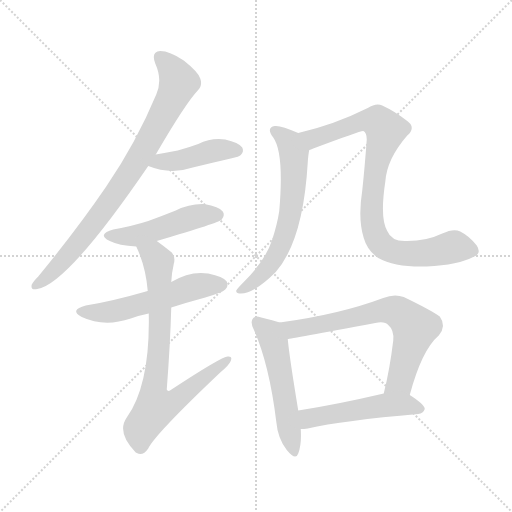
t = 0.00 s
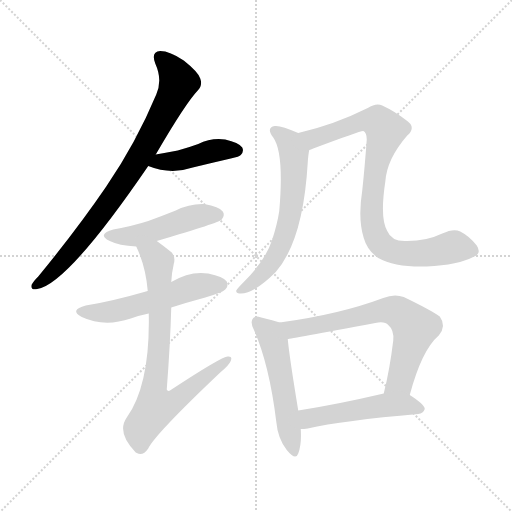
t = 1.57 s
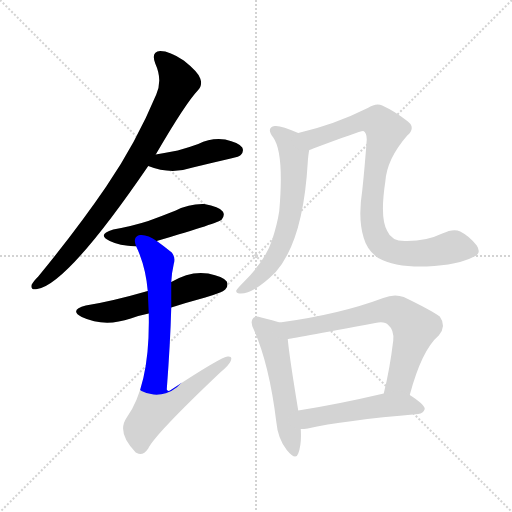
t = 3.15 s
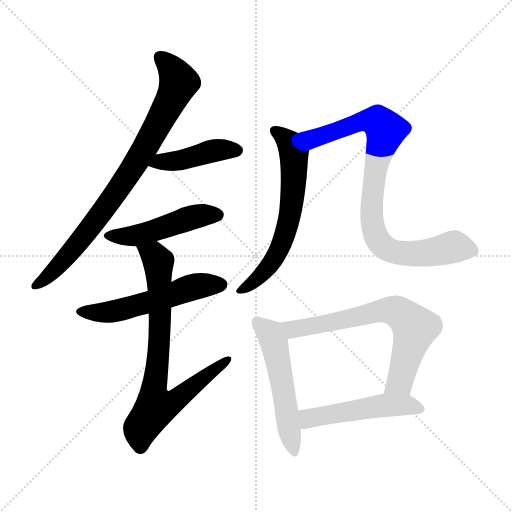
t = 4.72 s
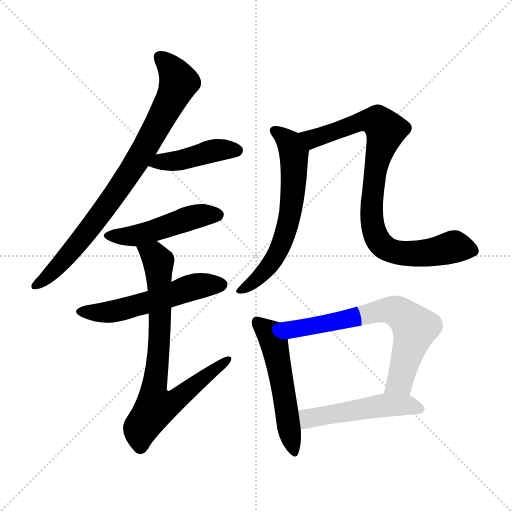
t = 6.29 s
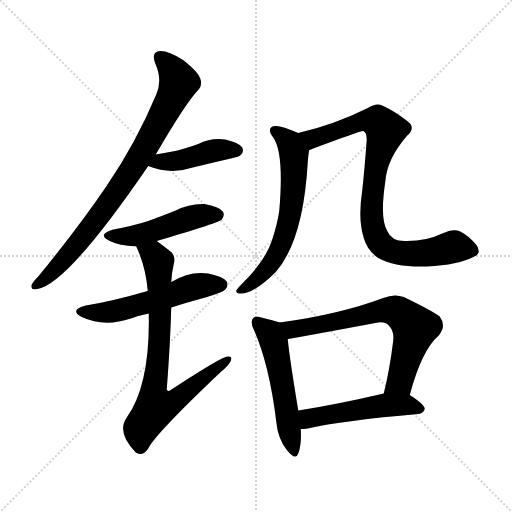
t = 7.87 s

The animated SVG that drew these frames (rendered in a browser with its animation timeline set to each time). Animation: 10 CSS @keyframes rules; one cycle of 7.87 s.

<svg version="1.1" viewBox="0 0 1024 1024" xmlns="http://www.w3.org/2000/svg">
  <g stroke="lightgray" stroke-dasharray="1,1" stroke-width="1" transform="scale(4, 4)">
    <line x1="0" y1="0" x2="256" y2="256"></line>
    <line x1="256" y1="0" x2="0" y2="256"></line>
    <line x1="128" y1="0" x2="128" y2="256"></line>
    <line x1="0" y1="128" x2="256" y2="128"></line>
  </g>
<g transform="scale(1, -1) translate(0, -900)">
   <style type="text/css">
    @keyframes keyframes0 {
      from {
       stroke: blue;
       stroke-dashoffset: 816;
       stroke-width: 128;
       }
       73% {
       animation-timing-function: step-end;
       stroke: blue;
       stroke-dashoffset: 0;
       stroke-width: 128;
       }
       to {
       stroke: black;
       stroke-width: 1024;
       }
       }
       #make-me-a-hanzi-animation-0 {
         animation: keyframes0 0.914062s both;
         animation-delay: 0.000000s;
         animation-timing-function: linear;
       }
    @keyframes keyframes1 {
      from {
       stroke: blue;
       stroke-dashoffset: 428;
       stroke-width: 128;
       }
       58% {
       animation-timing-function: step-end;
       stroke: blue;
       stroke-dashoffset: 0;
       stroke-width: 128;
       }
       to {
       stroke: black;
       stroke-width: 1024;
       }
       }
       #make-me-a-hanzi-animation-1 {
         animation: keyframes1 0.598307s both;
         animation-delay: 0.914062s;
         animation-timing-function: linear;
       }
    @keyframes keyframes2 {
      from {
       stroke: blue;
       stroke-dashoffset: 477;
       stroke-width: 128;
       }
       61% {
       animation-timing-function: step-end;
       stroke: blue;
       stroke-dashoffset: 0;
       stroke-width: 128;
       }
       to {
       stroke: black;
       stroke-width: 1024;
       }
       }
       #make-me-a-hanzi-animation-2 {
         animation: keyframes2 0.638184s both;
         animation-delay: 1.512370s;
         animation-timing-function: linear;
       }
    @keyframes keyframes3 {
      from {
       stroke: blue;
       stroke-dashoffset: 542;
       stroke-width: 128;
       }
       64% {
       animation-timing-function: step-end;
       stroke: blue;
       stroke-dashoffset: 0;
       stroke-width: 128;
       }
       to {
       stroke: black;
       stroke-width: 1024;
       }
       }
       #make-me-a-hanzi-animation-3 {
         animation: keyframes3 0.691081s both;
         animation-delay: 2.150553s;
         animation-timing-function: linear;
       }
    @keyframes keyframes4 {
      from {
       stroke: blue;
       stroke-dashoffset: 768;
       stroke-width: 128;
       }
       71% {
       animation-timing-function: step-end;
       stroke: blue;
       stroke-dashoffset: 0;
       stroke-width: 128;
       }
       to {
       stroke: black;
       stroke-width: 1024;
       }
       }
       #make-me-a-hanzi-animation-4 {
         animation: keyframes4 0.875000s both;
         animation-delay: 2.841634s;
         animation-timing-function: linear;
       }
    @keyframes keyframes5 {
      from {
       stroke: blue;
       stroke-dashoffset: 627;
       stroke-width: 128;
       }
       67% {
       animation-timing-function: step-end;
       stroke: blue;
       stroke-dashoffset: 0;
       stroke-width: 128;
       }
       to {
       stroke: black;
       stroke-width: 1024;
       }
       }
       #make-me-a-hanzi-animation-5 {
         animation: keyframes5 0.760254s both;
         animation-delay: 3.716634s;
         animation-timing-function: linear;
       }
    @keyframes keyframes6 {
      from {
       stroke: blue;
       stroke-dashoffset: 863;
       stroke-width: 128;
       }
       74% {
       animation-timing-function: step-end;
       stroke: blue;
       stroke-dashoffset: 0;
       stroke-width: 128;
       }
       to {
       stroke: black;
       stroke-width: 1024;
       }
       }
       #make-me-a-hanzi-animation-6 {
         animation: keyframes6 0.952311s both;
         animation-delay: 4.476888s;
         animation-timing-function: linear;
       }
    @keyframes keyframes7 {
      from {
       stroke: blue;
       stroke-dashoffset: 530;
       stroke-width: 128;
       }
       63% {
       animation-timing-function: step-end;
       stroke: blue;
       stroke-dashoffset: 0;
       stroke-width: 128;
       }
       to {
       stroke: black;
       stroke-width: 1024;
       }
       }
       #make-me-a-hanzi-animation-7 {
         animation: keyframes7 0.681315s both;
         animation-delay: 5.429199s;
         animation-timing-function: linear;
       }
    @keyframes keyframes8 {
      from {
       stroke: blue;
       stroke-dashoffset: 679;
       stroke-width: 128;
       }
       69% {
       animation-timing-function: step-end;
       stroke: blue;
       stroke-dashoffset: 0;
       stroke-width: 128;
       }
       to {
       stroke: black;
       stroke-width: 1024;
       }
       }
       #make-me-a-hanzi-animation-8 {
         animation: keyframes8 0.802572s both;
         animation-delay: 6.110514s;
         animation-timing-function: linear;
       }
    @keyframes keyframes9 {
      from {
       stroke: blue;
       stroke-dashoffset: 501;
       stroke-width: 128;
       }
       62% {
       animation-timing-function: step-end;
       stroke: blue;
       stroke-dashoffset: 0;
       stroke-width: 128;
       }
       to {
       stroke: black;
       stroke-width: 1024;
       }
       }
       #make-me-a-hanzi-animation-9 {
         animation: keyframes9 0.657715s both;
         animation-delay: 6.913086s;
         animation-timing-function: linear;
       }
</style>
<path d="M 311.5 591.0 Q 371.5 694.0 395.5 719.0 Q 405.5 729.0 400.5 743.0 Q 396.5 756.0 367.5 779.0 Q 339.5 798.0 320.5 798.0 Q 301.5 797.0 310.5 773.0 Q 325.5 740.0 312.5 711.0 Q 272.5 615.0 212.5 527.0 Q 154.5 442.0 76.5 347.0 Q 66.5 337.0 63.5 331.0 Q 60.5 319.0 74.5 322.0 Q 134.5 331.0 296.5 568.0 L 311.5 591.0 Z" fill="lightgray"></path> 
<path d="M 296.5 568.0 Q 341.5 550.0 385.5 565.0 Q 422.5 574.0 461.5 583.0 Q 479.5 587.0 481.5 590.0 Q 488.5 597.0 484.5 605.0 Q 477.5 615.0 450.5 621.0 Q 422.5 625.0 396.5 612.0 Q 377.5 605.0 355.5 599.0 Q 334.5 595.0 311.5 591.0 C 281.5 586.0 268.5 579.0 296.5 568.0 Z" fill="lightgray"></path> 
<path d="M 313.5 418.0 Q 439.5 455.0 443.5 461.0 Q 450.5 470.0 445.5 477.0 Q 438.5 487.0 408.5 492.0 Q 378.5 493.0 351.5 479.0 Q 326.5 469.0 296.5 458.0 Q 265.5 448.0 226.5 441.0 Q 192.5 431.0 219.5 418.0 Q 237.5 409.0 272.5 407.0 L 313.5 418.0 Z" fill="lightgray"></path> 
<path d="M 342.5 285.0 Q 373.5 295.0 410.5 305.0 Q 444.5 315.0 450.5 321.0 Q 457.5 328.0 453.5 337.0 Q 446.5 347.0 416.5 353.0 Q 380.5 359.0 342.5 336.0 L 295.5 318.0 Q 222.5 297.0 171.5 289.0 Q 137.5 280.0 163.5 266.0 Q 208.5 245.0 261.5 263.0 Q 277.5 269.0 297.5 273.0 L 342.5 285.0 Z" fill="lightgray"></path> 
<path d="M 297.5 273.0 Q 300.5 131.0 253.5 65.0 Q 232.5 35.0 271.5 -5.0 L 273.5 -6.0 Q 285.5 -13.0 296.5 3.0 Q 309.5 31.0 441.5 156.0 Q 457.5 169.0 461.5 178.0 Q 465.5 188.0 455.5 187.0 Q 443.5 187.0 341.5 120.0 Q 335.5 116.0 333.5 121.0 Q 340.5 212.0 342.5 285.0 L 342.5 336.0 Q 343.5 355.0 347.5 372.0 Q 351.5 385.0 343.5 395.0 Q 327.5 408.0 313.5 418.0 C 289.5 436.0 260.5 435.0 272.5 407.0 Q 291.5 367.0 295.5 318.0 L 297.5 273.0 Z" fill="lightgray"></path> 
<path d="M 596.5 634.0 Q 560.5 650.0 549.5 648.0 Q 531.5 645.0 546.5 625.0 Q 568.5 594.0 558.5 478.0 Q 554.5 451.0 543.5 418.0 Q 530.5 379.0 487.5 336.0 Q 475.5 324.0 472.5 319.0 Q 471.5 312.0 481.5 313.0 Q 508.5 313.0 551.5 356.0 Q 606.5 419.0 615.5 575.0 Q 616.5 591.0 618.5 600.0 C 622.5 623.0 622.5 623.0 596.5 634.0 Z" fill="lightgray"></path> 
<path d="M 948.5 387.0 Q 963.5 393.0 953.5 409.0 Q 938.5 428.0 920.5 437.0 Q 907.5 444.0 884.5 433.0 Q 851.5 417.0 809.5 418.0 Q 782.5 418.0 774.5 438.0 Q 759.5 463.0 770.5 536.0 Q 773.5 582.0 814.5 629.0 Q 832.5 645.0 814.5 658.0 Q 790.5 677.0 764.5 689.0 Q 752.5 695.0 735.5 684.0 Q 669.5 651.0 596.5 634.0 C 567.5 627.0 590.5 589.0 618.5 600.0 Q 621.5 601.0 626.5 603.0 Q 722.5 639.0 726.5 638.0 Q 733.5 635.0 733.5 621.0 Q 729.5 566.0 724.5 519.0 Q 715.5 462.0 727.5 424.0 Q 734.5 399.0 756.5 384.0 Q 790.5 365.0 853.5 367.0 Q 916.5 370.0 948.5 387.0 Z" fill="lightgray"></path> 
<path d="M 559.5 255.0 Q 547.5 259.0 522.5 265.0 Q 509.5 269.0 506.5 264.0 Q 499.5 257.0 507.5 241.0 Q 538.5 171.0 552.5 57.0 Q 555.5 23.0 573.5 0.0 Q 591.5 -22.0 596.5 -7.0 Q 603.5 12.0 601.5 42.0 L 596.5 79.0 Q 578.5 188.0 575.5 222.0 C 572.5 251.0 572.5 251.0 559.5 255.0 Z" fill="lightgray"></path> 
<path d="M 819.5 110.0 Q 843.5 200.0 877.5 229.0 Q 893.5 248.0 879.5 267.0 Q 861.5 280.0 807.5 306.0 Q 788.5 313.0 766.5 304.0 Q 678.5 271.0 559.5 255.0 C 529.5 251.0 545.5 217.0 575.5 222.0 Q 578.5 222.0 750.5 254.0 Q 769.5 258.0 776.5 250.0 Q 788.5 240.0 786.5 219.0 Q 779.5 161.0 767.5 113.0 C 760.5 84.0 811.5 81.0 819.5 110.0 Z" fill="lightgray"></path> 
<path d="M 601.5 42.0 Q 607.5 42.0 615.5 43.0 Q 685.5 59.0 836.5 72.0 Q 846.5 73.0 849.5 82.0 Q 849.5 91.0 819.5 110.0 C 802.5 121.0 796.5 120.0 767.5 113.0 Q 673.5 91.0 596.5 79.0 C 566.5 74.0 571.5 41.0 601.5 42.0 Z" fill="lightgray"></path> 
      <clipPath id="make-me-a-hanzi-clip-0">
      <path d="M 311.5 591.0 Q 371.5 694.0 395.5 719.0 Q 405.5 729.0 400.5 743.0 Q 396.5 756.0 367.5 779.0 Q 339.5 798.0 320.5 798.0 Q 301.5 797.0 310.5 773.0 Q 325.5 740.0 312.5 711.0 Q 272.5 615.0 212.5 527.0 Q 154.5 442.0 76.5 347.0 Q 66.5 337.0 63.5 331.0 Q 60.5 319.0 74.5 322.0 Q 134.5 331.0 296.5 568.0 L 311.5 591.0 Z" fill="lightgray"></path>
      </clipPath>
      <path clip-path="url(#make-me-a-hanzi-clip-0)" d="M 320.5 783.0 L 345.5 759.0 L 357.5 734.0 L 316.5 651.0 L 215.5 489.0 L 118.5 370.0 L 72.5 330.0 " fill="none" id="make-me-a-hanzi-animation-0" stroke-dasharray="688 1376" stroke-linecap="round"></path>

      <clipPath id="make-me-a-hanzi-clip-1">
      <path d="M 296.5 568.0 Q 341.5 550.0 385.5 565.0 Q 422.5 574.0 461.5 583.0 Q 479.5 587.0 481.5 590.0 Q 488.5 597.0 484.5 605.0 Q 477.5 615.0 450.5 621.0 Q 422.5 625.0 396.5 612.0 Q 377.5 605.0 355.5 599.0 Q 334.5 595.0 311.5 591.0 C 281.5 586.0 268.5 579.0 296.5 568.0 Z" fill="lightgray"></path>
      </clipPath>
      <path clip-path="url(#make-me-a-hanzi-clip-1)" d="M 305.5 570.0 L 442.5 601.0 L 473.5 599.0 " fill="none" id="make-me-a-hanzi-animation-1" stroke-dasharray="300 600" stroke-linecap="round"></path>

      <clipPath id="make-me-a-hanzi-clip-2">
      <path d="M 313.5 418.0 Q 439.5 455.0 443.5 461.0 Q 450.5 470.0 445.5 477.0 Q 438.5 487.0 408.5 492.0 Q 378.5 493.0 351.5 479.0 Q 326.5 469.0 296.5 458.0 Q 265.5 448.0 226.5 441.0 Q 192.5 431.0 219.5 418.0 Q 237.5 409.0 272.5 407.0 L 313.5 418.0 Z" fill="lightgray"></path>
      </clipPath>
      <path clip-path="url(#make-me-a-hanzi-clip-2)" d="M 220.5 430.0 L 273.5 429.0 L 390.5 467.0 L 435.5 470.0 " fill="none" id="make-me-a-hanzi-animation-2" stroke-dasharray="349 698" stroke-linecap="round"></path>

      <clipPath id="make-me-a-hanzi-clip-3">
      <path d="M 342.5 285.0 Q 373.5 295.0 410.5 305.0 Q 444.5 315.0 450.5 321.0 Q 457.5 328.0 453.5 337.0 Q 446.5 347.0 416.5 353.0 Q 380.5 359.0 342.5 336.0 L 295.5 318.0 Q 222.5 297.0 171.5 289.0 Q 137.5 280.0 163.5 266.0 Q 208.5 245.0 261.5 263.0 Q 277.5 269.0 297.5 273.0 L 342.5 285.0 Z" fill="lightgray"></path>
      </clipPath>
      <path clip-path="url(#make-me-a-hanzi-clip-3)" d="M 164.5 278.0 L 199.5 274.0 L 235.5 279.0 L 385.5 326.0 L 442.5 331.0 " fill="none" id="make-me-a-hanzi-animation-3" stroke-dasharray="414 828" stroke-linecap="round"></path>

      <clipPath id="make-me-a-hanzi-clip-4">
      <path d="M 297.5 273.0 Q 300.5 131.0 253.5 65.0 Q 232.5 35.0 271.5 -5.0 L 273.5 -6.0 Q 285.5 -13.0 296.5 3.0 Q 309.5 31.0 441.5 156.0 Q 457.5 169.0 461.5 178.0 Q 465.5 188.0 455.5 187.0 Q 443.5 187.0 341.5 120.0 Q 335.5 116.0 333.5 121.0 Q 340.5 212.0 342.5 285.0 L 342.5 336.0 Q 343.5 355.0 347.5 372.0 Q 351.5 385.0 343.5 395.0 Q 327.5 408.0 313.5 418.0 C 289.5 436.0 260.5 435.0 272.5 407.0 Q 291.5 367.0 295.5 318.0 L 297.5 273.0 Z" fill="lightgray"></path>
      </clipPath>
      <path clip-path="url(#make-me-a-hanzi-clip-4)" d="M 280.5 403.0 L 308.5 389.0 L 317.5 372.0 L 320.5 252.0 L 306.5 106.0 L 311.5 86.0 L 354.5 101.0 L 455.5 180.0 " fill="none" id="make-me-a-hanzi-animation-4" stroke-dasharray="640 1280" stroke-linecap="round"></path>

      <clipPath id="make-me-a-hanzi-clip-5">
      <path d="M 596.5 634.0 Q 560.5 650.0 549.5 648.0 Q 531.5 645.0 546.5 625.0 Q 568.5 594.0 558.5 478.0 Q 554.5 451.0 543.5 418.0 Q 530.5 379.0 487.5 336.0 Q 475.5 324.0 472.5 319.0 Q 471.5 312.0 481.5 313.0 Q 508.5 313.0 551.5 356.0 Q 606.5 419.0 615.5 575.0 Q 616.5 591.0 618.5 600.0 C 622.5 623.0 622.5 623.0 596.5 634.0 Z" fill="lightgray"></path>
      </clipPath>
      <path clip-path="url(#make-me-a-hanzi-clip-5)" d="M 550.5 636.0 L 579.5 615.0 L 587.5 594.0 L 578.5 462.0 L 562.5 410.0 L 541.5 372.0 L 511.5 339.0 L 479.5 319.0 " fill="none" id="make-me-a-hanzi-animation-5" stroke-dasharray="499 998" stroke-linecap="round"></path>

      <clipPath id="make-me-a-hanzi-clip-6">
      <path d="M 948.5 387.0 Q 963.5 393.0 953.5 409.0 Q 938.5 428.0 920.5 437.0 Q 907.5 444.0 884.5 433.0 Q 851.5 417.0 809.5 418.0 Q 782.5 418.0 774.5 438.0 Q 759.5 463.0 770.5 536.0 Q 773.5 582.0 814.5 629.0 Q 832.5 645.0 814.5 658.0 Q 790.5 677.0 764.5 689.0 Q 752.5 695.0 735.5 684.0 Q 669.5 651.0 596.5 634.0 C 567.5 627.0 590.5 589.0 618.5 600.0 Q 621.5 601.0 626.5 603.0 Q 722.5 639.0 726.5 638.0 Q 733.5 635.0 733.5 621.0 Q 729.5 566.0 724.5 519.0 Q 715.5 462.0 727.5 424.0 Q 734.5 399.0 756.5 384.0 Q 790.5 365.0 853.5 367.0 Q 916.5 370.0 948.5 387.0 Z" fill="lightgray"></path>
      </clipPath>
      <path clip-path="url(#make-me-a-hanzi-clip-6)" d="M 604.5 631.0 L 633.5 622.0 L 723.5 658.0 L 756.5 656.0 L 771.5 640.0 L 751.5 566.0 L 743.5 474.0 L 748.5 436.0 L 760.5 413.0 L 780.5 399.0 L 802.5 394.0 L 844.5 393.0 L 907.5 407.0 L 944.5 399.0 " fill="none" id="make-me-a-hanzi-animation-6" stroke-dasharray="735 1470" stroke-linecap="round"></path>

      <clipPath id="make-me-a-hanzi-clip-7">
      <path d="M 559.5 255.0 Q 547.5 259.0 522.5 265.0 Q 509.5 269.0 506.5 264.0 Q 499.5 257.0 507.5 241.0 Q 538.5 171.0 552.5 57.0 Q 555.5 23.0 573.5 0.0 Q 591.5 -22.0 596.5 -7.0 Q 603.5 12.0 601.5 42.0 L 596.5 79.0 Q 578.5 188.0 575.5 222.0 C 572.5 251.0 572.5 251.0 559.5 255.0 Z" fill="lightgray"></path>
      </clipPath>
      <path clip-path="url(#make-me-a-hanzi-clip-7)" d="M 513.5 256.0 L 537.5 236.0 L 547.5 215.0 L 585.5 -1.0 " fill="none" id="make-me-a-hanzi-animation-7" stroke-dasharray="402 804" stroke-linecap="round"></path>

      <clipPath id="make-me-a-hanzi-clip-8">
      <path d="M 819.5 110.0 Q 843.5 200.0 877.5 229.0 Q 893.5 248.0 879.5 267.0 Q 861.5 280.0 807.5 306.0 Q 788.5 313.0 766.5 304.0 Q 678.5 271.0 559.5 255.0 C 529.5 251.0 545.5 217.0 575.5 222.0 Q 578.5 222.0 750.5 254.0 Q 769.5 258.0 776.5 250.0 Q 788.5 240.0 786.5 219.0 Q 779.5 161.0 767.5 113.0 C 760.5 84.0 811.5 81.0 819.5 110.0 Z" fill="lightgray"></path>
      </clipPath>
      <path clip-path="url(#make-me-a-hanzi-clip-8)" d="M 568.5 253.0 L 588.5 242.0 L 707.5 263.0 L 768.5 280.0 L 801.5 273.0 L 829.5 244.0 L 799.5 137.0 L 774.5 119.0 " fill="none" id="make-me-a-hanzi-animation-8" stroke-dasharray="551 1102" stroke-linecap="round"></path>

      <clipPath id="make-me-a-hanzi-clip-9">
      <path d="M 601.5 42.0 Q 607.5 42.0 615.5 43.0 Q 685.5 59.0 836.5 72.0 Q 846.5 73.0 849.5 82.0 Q 849.5 91.0 819.5 110.0 C 802.5 121.0 796.5 120.0 767.5 113.0 Q 673.5 91.0 596.5 79.0 C 566.5 74.0 571.5 41.0 601.5 42.0 Z" fill="lightgray"></path>
      </clipPath>
      <path clip-path="url(#make-me-a-hanzi-clip-9)" d="M 604.5 74.0 L 617.5 63.0 L 772.5 90.0 L 811.5 91.0 L 841.5 82.0 " fill="none" id="make-me-a-hanzi-animation-9" stroke-dasharray="373 746" stroke-linecap="round"></path>

</g>
</svg>
